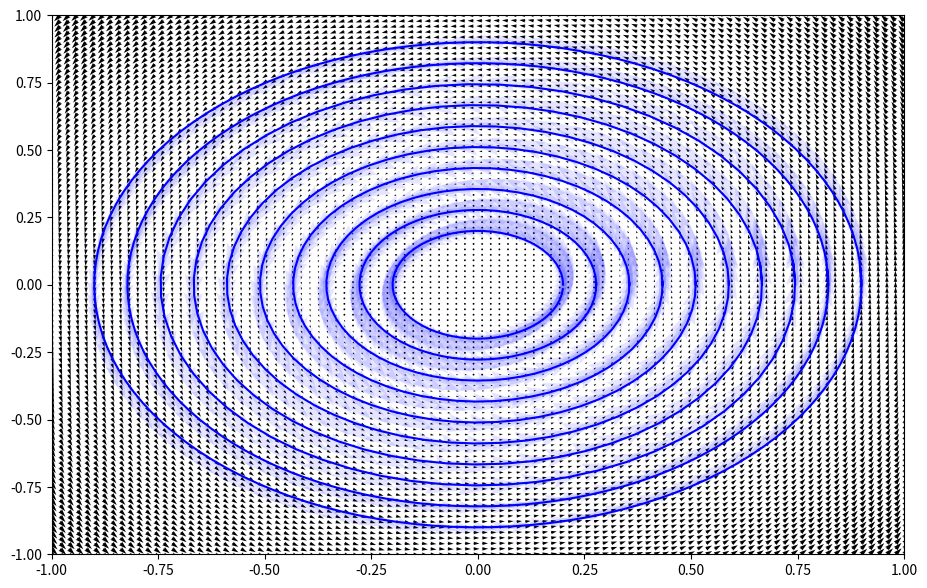

This chart was generated by the following Python code:
import numpy as np
import matplotlib.pyplot as plt

x = np.linspace(-1,1,100)
y = np.linspace(-1,1,100)
X,Y = np.meshgrid(x,y)
VX = -Y
VY = X
fig=plt.figure(figsize=(11,7),dpi=200)
plt.quiver(X,Y,VX,VY, alpha=1)

def field(r):
    return np.array([-r[1], r[0]])


acceptable_error = 0.001 #relative to step length
alpha_coefficient = 0.25 #

def step(r,step_length):
    v = field(r)

    rk1 = r + v*step_length
    vk1 = field(rk1)
    rk = r+(v+vk1)/2 * step_length #the first approximation

    rk1half = r + v*step_length/2
    vk1half = field(rk1half)
    rkhalf = r+(v+vk1half)/2 * step_length/2

    vkhalf = field(rkhalf)
    rkstar1 = rkhalf + vkhalf * step_length/2
    vkstar1 = field(rkstar1)
    rkstar = rkhalf + (vkhalf+vkstar1)/2 * step_length/2 #the second approximation
    vkstar = field(rkstar)

    relative_difference=np.linalg.norm(rk-rkstar)/step_length
    if(relative_difference>acceptable_error):
        step_length/=2
        # print(str(relative_difference) + " Decreasing")
    elif(relative_difference<alpha_coefficient*acceptable_error):
        step_length*=2
        # print(str(relative_difference) + " Increasing")

    return rkstar, vkstar, step_length

def line(starting_r):
    checking_if_closed = False
    closed = False
    r=starting_r
    step_length = 0.1

    r_array=np.copy(starting_r)
    v_array=field(starting_r)
    iterations=0
    while not closed:

        distance=np.linalg.norm(r-starting_r)
        if(not checking_if_closed and distance>step_length*3):
            checking_if_closed = True
        if (checking_if_closed and distance<0.5*step_length):
            closed=True

        iterations+=1
        r,v, step_length=step(r, step_length)
        r_array=np.vstack((r_array,r))
        v_array=np.vstack((v_array,v))

        if(iterations>1000):
            print("Does not converge from r = " + str(starting_r))
            print("Step size was " + str(step_length))
            plt.plot(r_array[:,0], r_array[:,1], "r-")

            empty_result=np.zeros_like(r_array)
            return empty_result, empty_result
    print("Closed in " + str(iterations) + " iterations")
    print("Final step length was " + str(step_length))
    return r_array, v_array

rki = np.linspace(0.2,0.9,10)
for r in rki:
    r = np.array([r,0])
    r_array, v_array = line(r)
    plt.plot(r_array[:,0], r_array[:,1], "b-")
    plt.quiver(r_array[:,0], r_array[:,1], v_array[:,0], v_array[:,1], alpha=0.1, color="blue")

plt.xlim(-1,1)
plt.ylim(-1,1)
plt.show()
